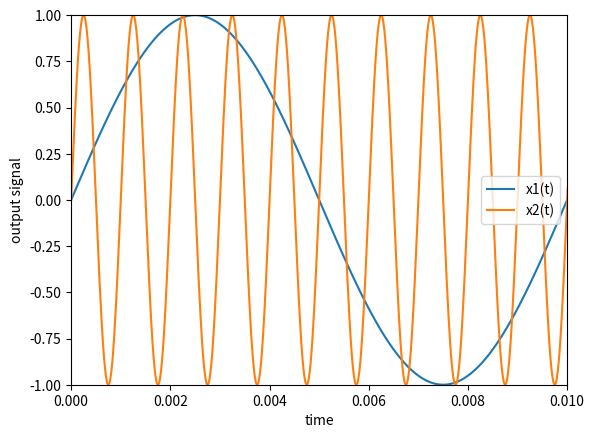

Here is the Python script that generated this plot:
import numpy as np
import matplotlib.pyplot as plt
from scipy import signal

#import sounddevice as sd

t1 = 0.01
f2 = 1000
deltaTime = 0.01 * 10**-3
timeVector = np.arange(0, 5, deltaTime)

#Sine wave 1 (x1)
amp1 = 1
phase1 = 0
omega1 = 2 * np.pi / t1

# x1 = amp1 * np.sin((omega1 + phase1))

#Sine wave 2 (x2)
amp2 = 1
phase2 = 0
omega2 = 2 * np.pi * f2 
# x2 = amp2 * np.sin((omega2 + phase2))

y1 = np.zeros_like(timeVector)
y2 = np.zeros_like(timeVector)

for i in range(len(timeVector)):
    y1[i] = amp1 * np.sin((omega1 * timeVector[i] + phase1))
    y2[i] = amp2 * np.sin((omega2 * timeVector[i] + phase2))

fig, ax = plt.subplots()
ax.plot(timeVector, y1, label="x1(t)")
ax.plot(timeVector, y2, label="x2(t)")

ax.set_xlabel("time")
ax.set_ylabel("output signal")

ax.legend()

ax.set_xlim(0, 10 * 10**-3)
ax.set_ylim(-1, 1)

plt.show()